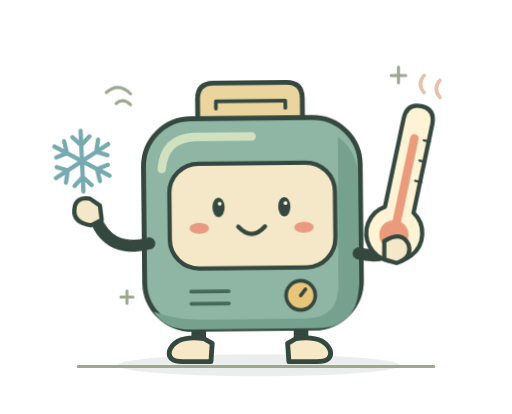
t = 0.00 s
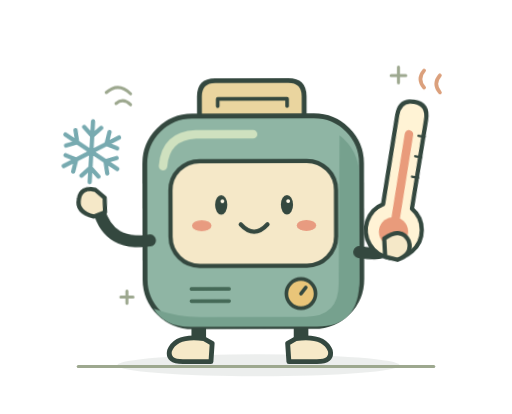
t = 1.20 s
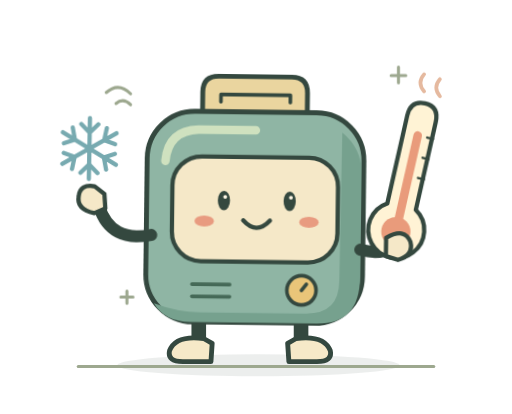
t = 2.88 s
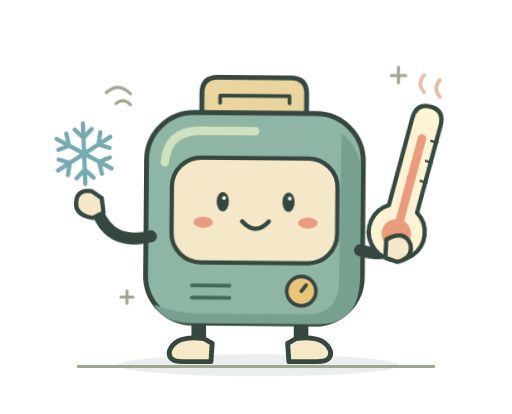
t = 3.71 s
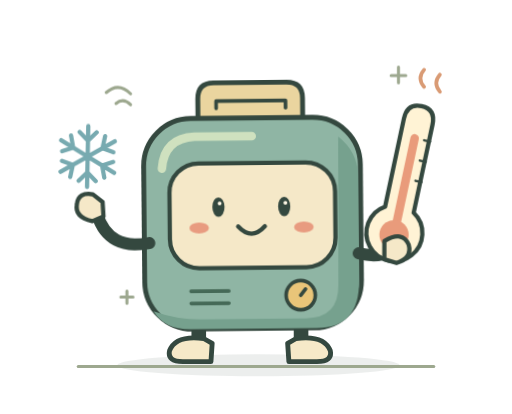
t = 5.39 s
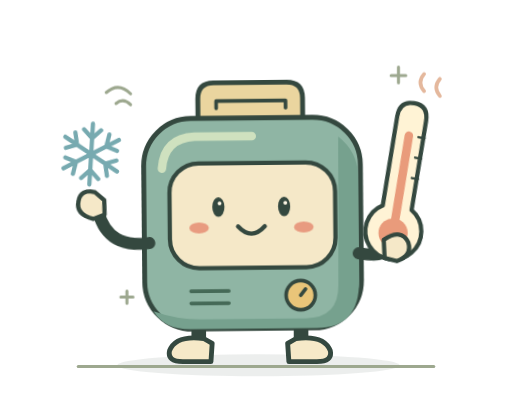
t = 6.23 s

The animated SVG that drew these frames (rendered in a browser with its animation timeline set to each time). Animation: 5 CSS @keyframes rules; one cycle of 7.90 s, repeats indefinitely.

<svg viewBox="0 0 420 340" fill="none" xmlns="http://www.w3.org/2000/svg" role="img" aria-label="TEC mascot">
<style>.tec-body { transform-origin: 209px 269px; }
.tec-face { transform-origin: 208px 177px; }
.tec-coolHand { transform-origin: 123px 198px; }
.tec-thermometer { transform-origin: 295px 208px; }
.tec-warmth { transform-origin: 350px 76px; }
@media (prefers-reduced-motion: no-preference){
  .tec-body { animation: breathe 5.8s ease-in-out infinite; }
  .tec-face { animation: look 6.7s ease-in-out -.8s infinite; }
  .tec-coolHand { animation: wave 4.6s ease-in-out -.6s infinite; }
  .tec-thermometer { animation: balance 5.4s ease-in-out -1.2s infinite; }
  .tec-warmth { animation: rise 3.4s ease-in-out infinite; }
}
@keyframes breathe { 0%,100% { transform: translateY(1px) rotate(-.6deg); } 50% { transform: translateY(-4px) rotate(.7deg); } }
@keyframes look { 0%,100% { transform: translateX(-1px); } 50% { transform: translateX(1.5px); } }
@keyframes wave { 0%,100% { transform: rotate(-3deg); } 50% { transform: rotate(4deg); } }
@keyframes balance { 0%,100% { transform: rotate(3deg); } 50% { transform: rotate(-3deg); } }
@keyframes rise { 0%,100% { transform: translateY(1px); opacity: .6; } 50% { transform: translateY(-4px); opacity: 1; } }
</style>
      <g stroke="#34483f" stroke-width="4" stroke-linecap="round" stroke-linejoin="round">
        <ellipse cx="212" cy="300" rx="116" ry="9" fill="#34483f" opacity=".09" stroke="none" />
        <path d="M64 301h292" stroke="#9da88f" stroke-width="2.5" />
        <path d="M163 264v18m84-18v18" stroke-width="12" />
        <path d="M167 278q-23-3-28 10-2 9 11 9h23l1-15Zm76 0q23-3 28 10 2 9-11 9h-23l-1-15Z" fill="#f6e9c8" />
        <g class="tec-body">
          <path d="M164 98V80q0-13 13-13h60q13 0 13 13v18" fill="#ead59f" />
          <path d="M179 88v-6h57v6" stroke-width="3" />
          <rect x="119" y="96" width="178" height="173" rx="39" fill="#8fb5a4" />
          <path d="M279 112q16 13 16 32v87q0 38-35 38H156q-21 0-30-15 19 7 39 7h86q27 0 27-27Z" fill="#76a18e" stroke="none" />
          <path d="M134 137q2-25 27-26h47" stroke="#cfe1bf" stroke-width="7" />
          <rect x="140" y="133" width="136" height="86" rx="24" fill="#f5e8c8" stroke-width="3.5" />
          <g class="tec-face">
            <ellipse cx="181" cy="169" rx="5" ry="8" fill="#34483f" stroke="none" />
            <ellipse cx="235" cy="169" rx="5" ry="8" fill="#34483f" stroke="none" />
            <circle cx="182" cy="166" r="1.6" fill="#fff8e7" stroke="none" />
            <circle cx="236" cy="166" r="1.6" fill="#fff8e7" stroke="none" />
            <path d="M197 185q11 12 22 0" stroke-width="3.5" />
            <ellipse cx="165" cy="186" rx="8" ry="4.5" fill="#e89b80" stroke="none" />
            <ellipse cx="251" cy="186" rx="8" ry="4.5" fill="#e89b80" stroke="none" />
          </g>
          <path d="M157 238h31m-31 10h31" stroke="#456957" stroke-width="3" />
          <circle cx="247" cy="242" r="12" fill="#e9c579" stroke-width="3" />
          <path d="m247 242 4-5" stroke-width="3" />
          <g class="tec-coolHand">
            <path d="M123 198q-33 7-43-22" stroke-width="10" />
            <path d="M76 181q-15-3-13-14 1-10 13-8l8 6 1 12Z" fill="#f5e8c8" stroke-width="3.5" />
            <g transform="translate(71 128)" stroke="#77aab0" stroke-width="3.5">
              <path d="M0-25v50M-22-13l44 26M-22 13l44-26M-7-20l7 7 7-7M-7 20l7-7 7 7M-21-4l9-3-2-10M21 4l-9 3 2 10M-14 17l2-10-9-3M14-17 12-7l9 3" />
            </g>
          </g>
          <g class="tec-thermometer">
            <path d="M295 208q25 6 30-11" stroke-width="10" />
            <g transform="rotate(12 326 183)">
              <path d="M314 172V98q0-13 12-13t12 13v74a23 23 0 1 1-24 0Z" fill="#fff3d5" stroke-width="3.5" />
              <path d="M326 112v76" stroke="#e99b7b" stroke-width="7" />
              <circle cx="326" cy="193" r="12" fill="#e99b7b" stroke="none" />
              <path d="M334 112h5m-5 17h5m-5 17h5" stroke-width="2" />
            </g>
            <path d="M316 198q15-9 20 3 3 11-10 15l-10-3Z" fill="#f5e8c8" stroke-width="3.5" />
          </g>
        </g>
        <g stroke="#9da88f" stroke-width="2.5">
          <path d="M327 55v13m-6-6h12M99 244h10m-5-5v10" />
          <path d="M107 77q-10-10-20-1m20 10q-6-6-12-1" />
        </g>
        <g class="tec-warmth" stroke="#d99972" stroke-width="3">
          <path d="M348 75q-6-7 0-14m13 18q-6-7 0-14" />
        </g>
      </g>
    </svg>
